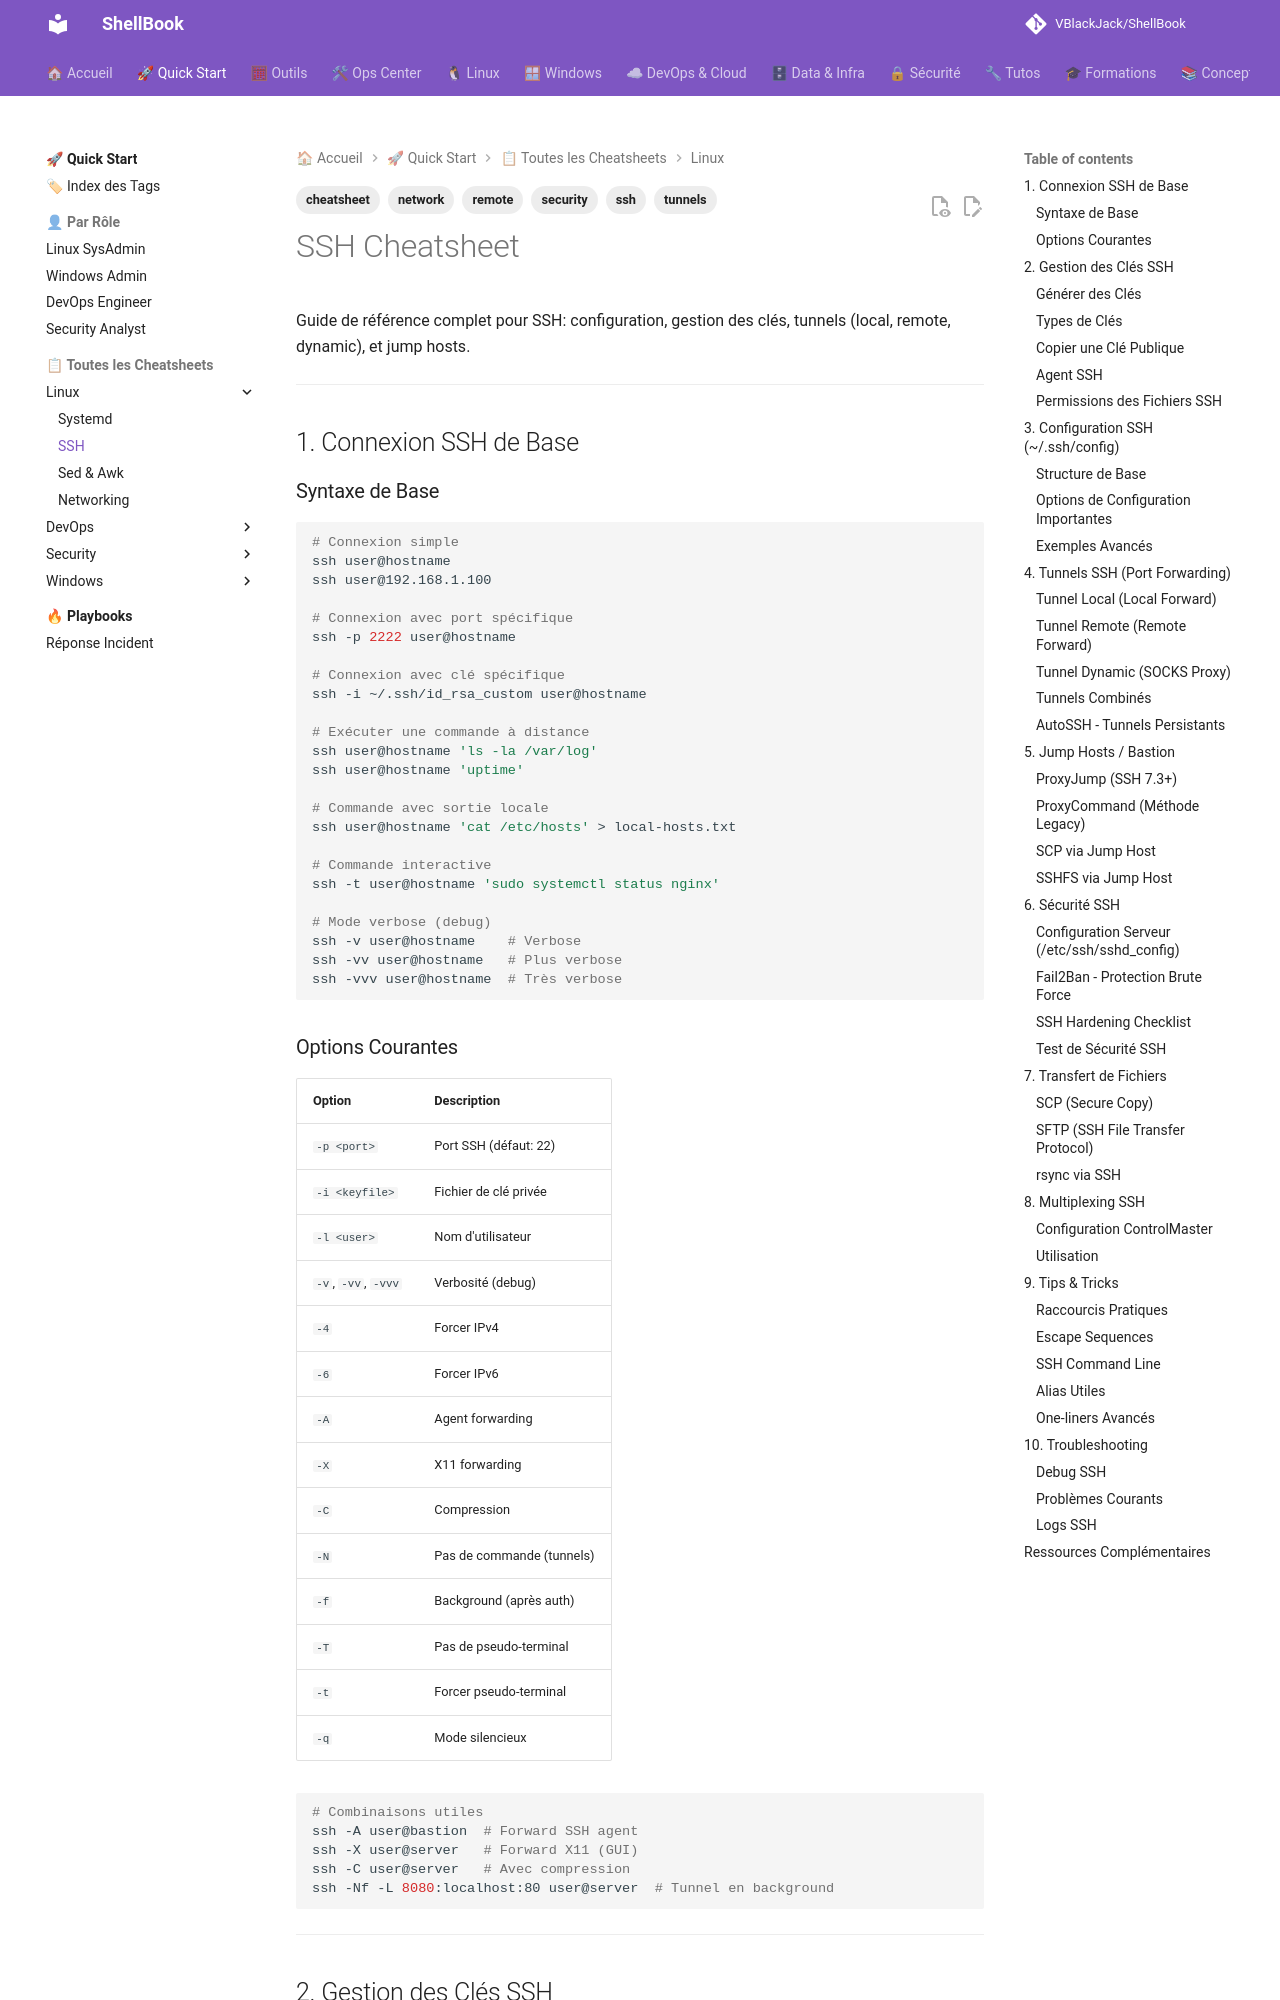

repository: VBlackJack/ShellBook · page: linux/cheatsheet-ssh/index.html · generator: mkdocs

---
tags:
  - ssh
  - tunnels
  - cheatsheet
  - security
  - network
  - remote
---

# SSH Cheatsheet

Guide de référence complet pour SSH: configuration, gestion des clés, tunnels (local, remote, dynamic), et jump hosts.

---

## 1. Connexion SSH de Base

### Syntaxe de Base

```bash
# Connexion simple
ssh user@hostname
ssh user@192.168.1.100

# Connexion avec port spécifique
ssh -p 2222 user@hostname

# Connexion avec clé spécifique
ssh -i ~/.ssh/id_rsa_custom user@hostname

# Exécuter une commande à distance
ssh user@hostname 'ls -la /var/log'
ssh user@hostname 'uptime'

# Commande avec sortie locale
ssh user@hostname 'cat /etc/hosts' > local-hosts.txt

# Commande interactive
ssh -t user@hostname 'sudo systemctl status nginx'

# Mode verbose (debug)
ssh -v user@hostname    # Verbose
ssh -vv user@hostname   # Plus verbose
ssh -vvv user@hostname  # Très verbose
```

### Options Courantes

| Option | Description |
|--------|-------------|
| `-p <port>` | Port SSH (défaut: 22) |
| `-i <keyfile>` | Fichier de clé privée |
| `-l <user>` | Nom d'utilisateur |
| `-v`, `-vv`, `-vvv` | Verbosité (debug) |
| `-4` | Forcer IPv4 |
| `-6` | Forcer IPv6 |
| `-A` | Agent forwarding |
| `-X` | X11 forwarding |
| `-C` | Compression |
| `-N` | Pas de commande (tunnels) |
| `-f` | Background (après auth) |
| `-T` | Pas de pseudo-terminal |
| `-t` | Forcer pseudo-terminal |
| `-q` | Mode silencieux |

```bash
# Combinaisons utiles
ssh -A user@bastion  # Forward SSH agent
ssh -X user@server   # Forward X11 (GUI)
ssh -C user@server   # Avec compression
ssh -Nf -L 8080:localhost:80 user@server  # Tunnel en background
```

---

## 2. Gestion des Clés SSH
